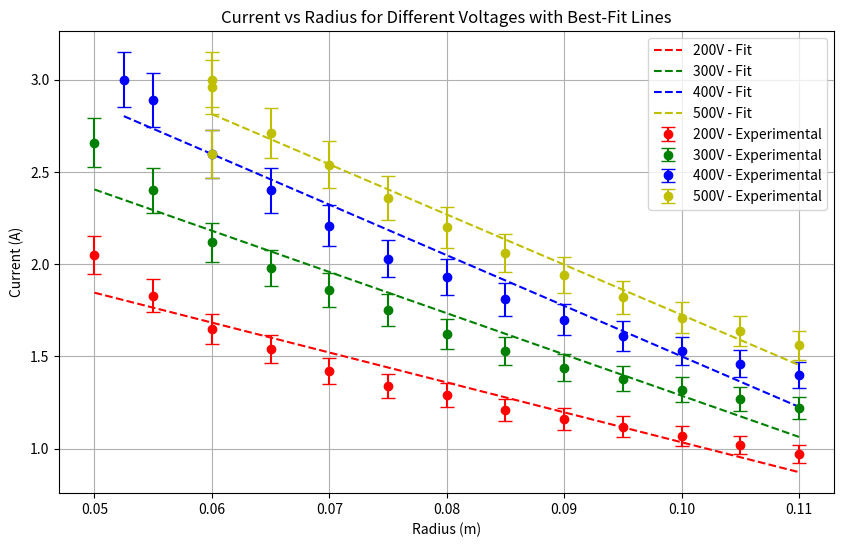

Recreate this plot in Python.
import numpy as np
import matplotlib.pyplot as plt
from scipy import stats

# Physical constants
mu_0 = 4 * np.pi * 1e-7  # Permeability of free space (T·m/A)
N = 132     # Number of turns in the coil
R = 0.1475  # Radius of coil (m)
C = (mu_0 * N) / (R * (5/4)**(3/2))  # Geometric constant

# Data for different voltages (converting radius from cm to m)
def load_voltage_data(radius_cm, current_A):
    radius_m = np.array(radius_cm) / 100  # Convert to meters
    current = np.array(current_A)
    current_error = 0.05 * current  # 5% error
    return radius_m, current, current_error

# Weighted linear regression
def weighted_linear_regression(x, y, yerr):
    weights = 1 / yerr**2
    slope, intercept, r_value, p_value, std_err = stats.linregress(x, y)
    
    # Calculate errors
    slope_err = np.sqrt(np.sum(weights * (x - np.mean(x))**2))
    intercept_err = std_err * np.sqrt(np.sum(weights))
    
    return slope, intercept, slope_err, intercept_err

# Calculate e/m ratio from slope
def charge_to_mass_from_slope(slope, V):
    return (2 * V) / (C * slope)**2

# Create plot
def plot_data_and_fits(data_sets, fits):
    plt.figure(figsize=(10, 6))
    colors = ['r', 'g', 'b', 'y']
    
    for (voltage, radius, current, current_error), fit, color in zip(data_sets, fits, colors):
        # Plot experimental points with error bars
        plt.errorbar(radius, current, yerr=current_error, 
                    fmt='o', label=f'{voltage}V - Experimental', 
                    capsize=5, color=color)
        
        # Plot fit line
        x_fit = np.linspace(min(radius), max(radius), 100)
        plt.plot(x_fit, fit[0] * x_fit + fit[1], 
                '--', label=f'{voltage}V - Fit', 
                color=color)
    
    plt.xlabel('Radius (m)')
    plt.ylabel('Current (A)')
    plt.title('Current vs Radius for Different Voltages with Best-Fit Lines')
    plt.legend()
    plt.grid(True)
    plt.show()

# Generate LaTeX table
def create_latex_table(fits, voltages):
    latex_table = r"""
    \begin{table}[ht]
    \centering
    \begin{tabular}{|c|c|c|c|c|}
    \hline
    Voltage (V) & Slope (A/m) & Intercept (A) & Slope Error (A/m) & Intercept Error (A) \\ \hline
    """
    
    for voltage, fit in zip(voltages, fits):
        latex_table += f"{voltage} & {fit[0]:.2e} & {fit[1]:.2e} & {fit[2]:.2e} & {fit[3]:.2e} \\\\ \\hline\n"
    
    latex_table += r"""
    \end{tabular}
    \caption{Linear Fit Results for Current vs Radius.}
    \end{table}
    """
    return latex_table

# Main analysis
if __name__ == "__main__":
    # Complete datasets from original code
    data_sets = [
        (200, 
         [5, 5.5, 6, 6.5, 7, 7.5, 8, 8.5, 9, 9.5, 10, 10.5, 11],
         [2.05, 1.83, 1.65, 1.54, 1.42, 1.34, 1.29, 1.21, 1.16, 1.12, 1.07, 1.02, 0.97]),
        (300,
         [5, 5.5, 6, 6.5, 7, 7.5, 8, 8.5, 9, 9.5, 10, 10.5, 11],
         [2.66, 2.4, 2.12, 1.98, 1.86, 1.75, 1.62, 1.53, 1.44, 1.38, 1.32, 1.27, 1.22]),
        (400,
         [5.25, 5.5, 6, 6.5, 7, 7.5, 8, 8.5, 9, 9.5, 10, 10.5, 11],
         [3, 2.89, 2.6, 2.4, 2.21, 2.03, 1.93, 1.81, 1.7, 1.61, 1.53, 1.46, 1.4]),
        (500,
         [6, 6, 6, 6.5, 7, 7.5, 8, 8.5, 9, 9.5, 10, 10.5, 11],
         [3, 2.96, 2.6, 2.71, 2.54, 2.36, 2.2, 2.06, 1.94, 1.82, 1.71, 1.64, 1.56])
    ]
    
    # Process each dataset
    processed_data = []
    fits = []
    em_ratios = []
    voltages = []
    
    for voltage, radius_cm, current_A in data_sets:
        radius, current, current_error = load_voltage_data(radius_cm, current_A)
        fit = weighted_linear_regression(radius, current, current_error)
        
        processed_data.append((voltage, radius, current, current_error))
        fits.append(fit)
        voltages.append(voltage)
        
        em_ratio = charge_to_mass_from_slope(fit[0], voltage)
        em_ratios.append(em_ratio)
    
    # Calculate weighted average
    em_ratios = np.array(em_ratios)
    errors = np.array([fit[2] for fit in fits])
    weights = 1 / errors**2
    weighted_avg = np.sum(em_ratios * weights) / np.sum(weights)
    weighted_std_err = np.sqrt(1 / np.sum(weights))
    
    # Print results
    print("\nWeighted Average of Charge-to-Mass Ratio: {:.2e} C/kg".format(weighted_avg))
    print("Weighted Standard Error: {:.2e} C/kg".format(weighted_std_err))
    
    # Generate and print LaTeX table
    latex_table = create_latex_table(fits, voltages)
    print("\nLaTeX Table for Linear Fit Results:")
    print(latex_table)
    
    # Plot results
    plot_data_and_fits(processed_data, fits)